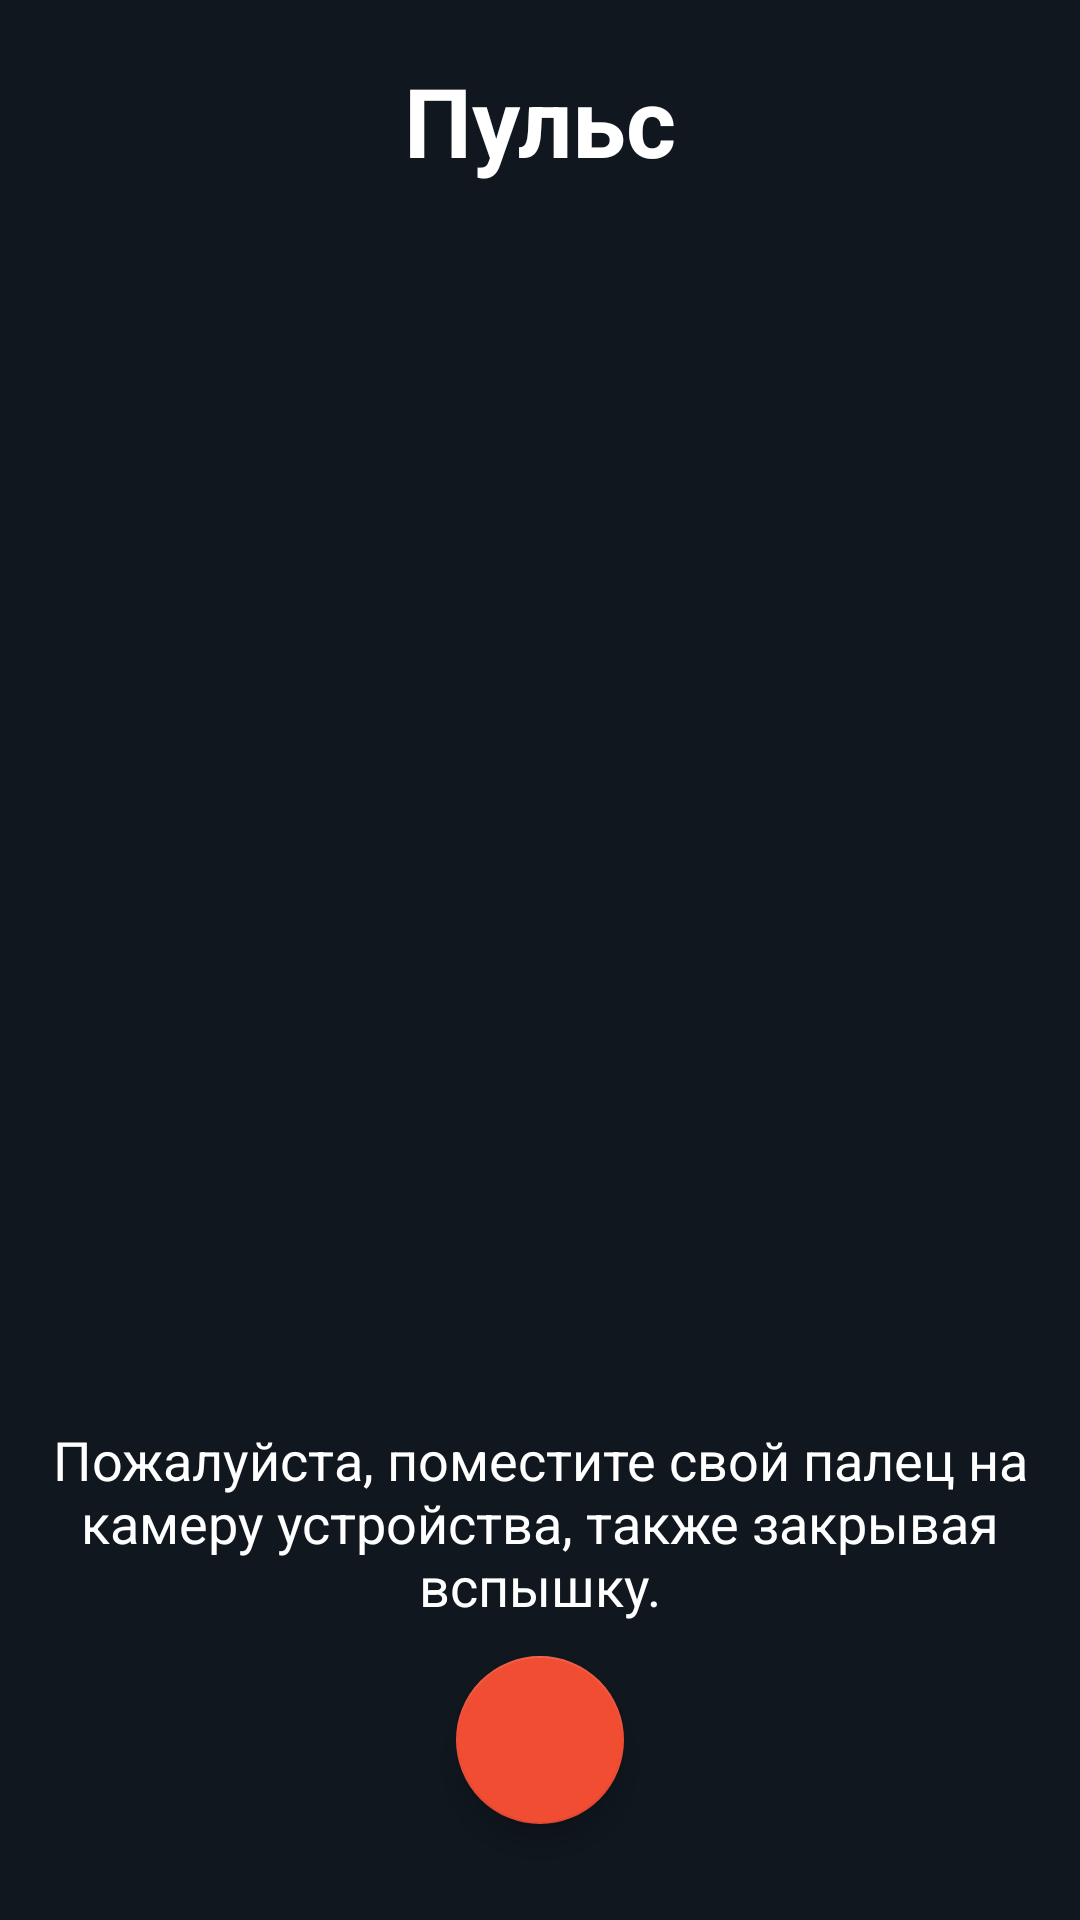

Layout XML and referenced resources for this Android screen:
<!-- AndroidManifest.xml: application theme AppTheme -->
<!-- res/layout/activity_pulse.xml -->
<?xml version="1.0" encoding="utf-8"?>
<androidx.constraintlayout.widget.ConstraintLayout xmlns:android="http://schemas.android.com/apk/res/android"
    xmlns:app="http://schemas.android.com/apk/res-auto"
    xmlns:tools="http://schemas.android.com/tools"
    android:layout_width="match_parent"
    android:layout_height="match_parent"
    android:background="@color/colorBackground"
    tools:context=".activities.pulse.PulseActivity">


    <TextView
        android:id="@+id/textViewTitle5"
        android:layout_width="wrap_content"
        android:layout_height="wrap_content"
        android:text="Пульс"
        android:textColor="@color/colorWhite"
        android:textSize="32sp"
        android:textStyle="bold"
        app:layout_constraintBottom_toBottomOf="@+id/imageViewBack"
        app:layout_constraintEnd_toEndOf="parent"
        app:layout_constraintStart_toStartOf="parent"
        app:layout_constraintTop_toTopOf="@+id/imageViewBack" />

    <ImageView
        android:id="@+id/imageViewBack"
        android:layout_width="48dp"
        android:layout_height="48dp"
        android:layout_marginStart="8dp"
        android:layout_marginTop="16dp"
        android:padding="12dp"
        android:visibility="visible"
        app:layout_constraintStart_toStartOf="parent"
        app:layout_constraintTop_toTopOf="parent"
        app:srcCompat="@drawable/system_ico_back" />

    <include
        layout="@layout/content_pulse"
        android:layout_width="0dp"
        android:layout_height="0dp"
        android:layout_marginTop="8dp"
        app:layout_constraintBottom_toBottomOf="parent"
        app:layout_constraintEnd_toEndOf="parent"
        app:layout_constraintStart_toStartOf="parent"
        app:layout_constraintTop_toBottomOf="@+id/textViewTitle5" />

    <com.google.android.material.floatingactionbutton.FloatingActionButton
        android:id="@+id/floatingActionButton"
        android:layout_width="wrap_content"
        android:layout_height="wrap_content"
        android:layout_marginBottom="32dp"
        android:clickable="true"
        app:backgroundTint="@color/colorOrange"
        app:layout_constraintBottom_toBottomOf="parent"
        app:layout_constraintEnd_toEndOf="parent"
        app:layout_constraintStart_toStartOf="parent"
        app:srcCompat="@drawable/system_ico_refresh" />

</androidx.constraintlayout.widget.ConstraintLayout>
<!-- res/layout/content_pulse.xml (included above) -->
<?xml version="1.0" encoding="utf-8"?>
<LinearLayout xmlns:android="http://schemas.android.com/apk/res/android"
    xmlns:app="http://schemas.android.com/apk/res-auto"
    xmlns:tools="http://schemas.android.com/tools"
    android:layout_width="match_parent"
    android:layout_height="match_parent"
    android:orientation="vertical"
    tools:context=".activities.pulse.PulseActivity"
    tools:showIn="@layout/activity_pulse">

    <TextureView
        android:id="@+id/textureView2"
        android:layout_width="150dp"
        android:layout_height="150dp"
        android:layout_gravity="center"
        android:layout_marginTop="16dp"
        android:layout_marginBottom="8dp" />

    <TextView
        android:id="@+id/textView"
        android:layout_width="match_parent"
        android:layout_height="wrap_content"
        android:layout_gravity="center_vertical"
        android:layout_marginBottom="16dp"
        android:gravity="fill_vertical"
        android:textAlignment="center"
        android:textAllCaps="false"
        android:textColor="@color/colorWhite"
        android:textIsSelectable="false"
        android:textSize="18sp" />

    <TextureView
        android:id="@+id/graphTextureView"
        android:layout_width="match_parent"
        android:layout_height="59dp" />

    <EditText
        android:id="@+id/editTextTemperature"
        android:layout_width="match_parent"
        android:layout_height="613dp"
        android:layout_marginLeft="32dp"
        android:layout_marginTop="16dp"
        android:layout_marginRight="32dp"
        android:background="@color/colorBackground"
        android:ems="10"
        android:enabled="false"
        android:hint="@string/output_hint"
        android:importantForAutofill="no"
        android:inputType="none"
        android:textColor="@color/colorWhite"
        android:textColorHint="@color/colorWhite"
        android:visibility="gone" />

    <TextView
        android:id="@+id/textView4"
        android:layout_width="match_parent"
        android:layout_height="match_parent"
        android:layout_marginLeft="16dp"
        android:layout_marginTop="32dp"
        android:layout_marginRight="16dp"
        android:gravity="center"
        android:text="Пожалуйста, поместите свой палец на камеру устройства, также закрывая вспышку."
        android:textAlignment="center"
        android:textColor="@color/colorWhite"
        android:textSize="18sp" />
</LinearLayout>
<!-- resources referenced by this layout -->
<resources>
  <color name="colorBackground">#10171f</color>
  <color name="colorOrange">#f04d33</color>
  <color name="colorWhite">#FFFFFF</color>
  <string name="output_hint">Пожалуйста, поместите свой палец на камеру устройства, также закрывая вспышку.</string>
  <style name="AppTheme" parent="Theme.AppCompat.Light.NoActionBar">
          <item name="colorPrimary">@color/colorPrimary</item>
          <item name="colorPrimaryDark">@color/colorPrimaryDark</item>
          <item name="colorAccent">@color/colorAccent</item>
          <item name="android:navigationBarColor">@color/colorNavigationBar</item>
          <item name="android:statusBarColor">@color/colorStatusBar</item>
      </style>
  <color name="colorPrimary">#6200EE</color>
  <color name="colorPrimaryDark">#3700B3</color>
  <color name="colorAccent">#03DAC5</color>
  <color name="colorNavigationBar">#1a232d</color>
  <color name="colorStatusBar">#10171f</color>
</resources>
